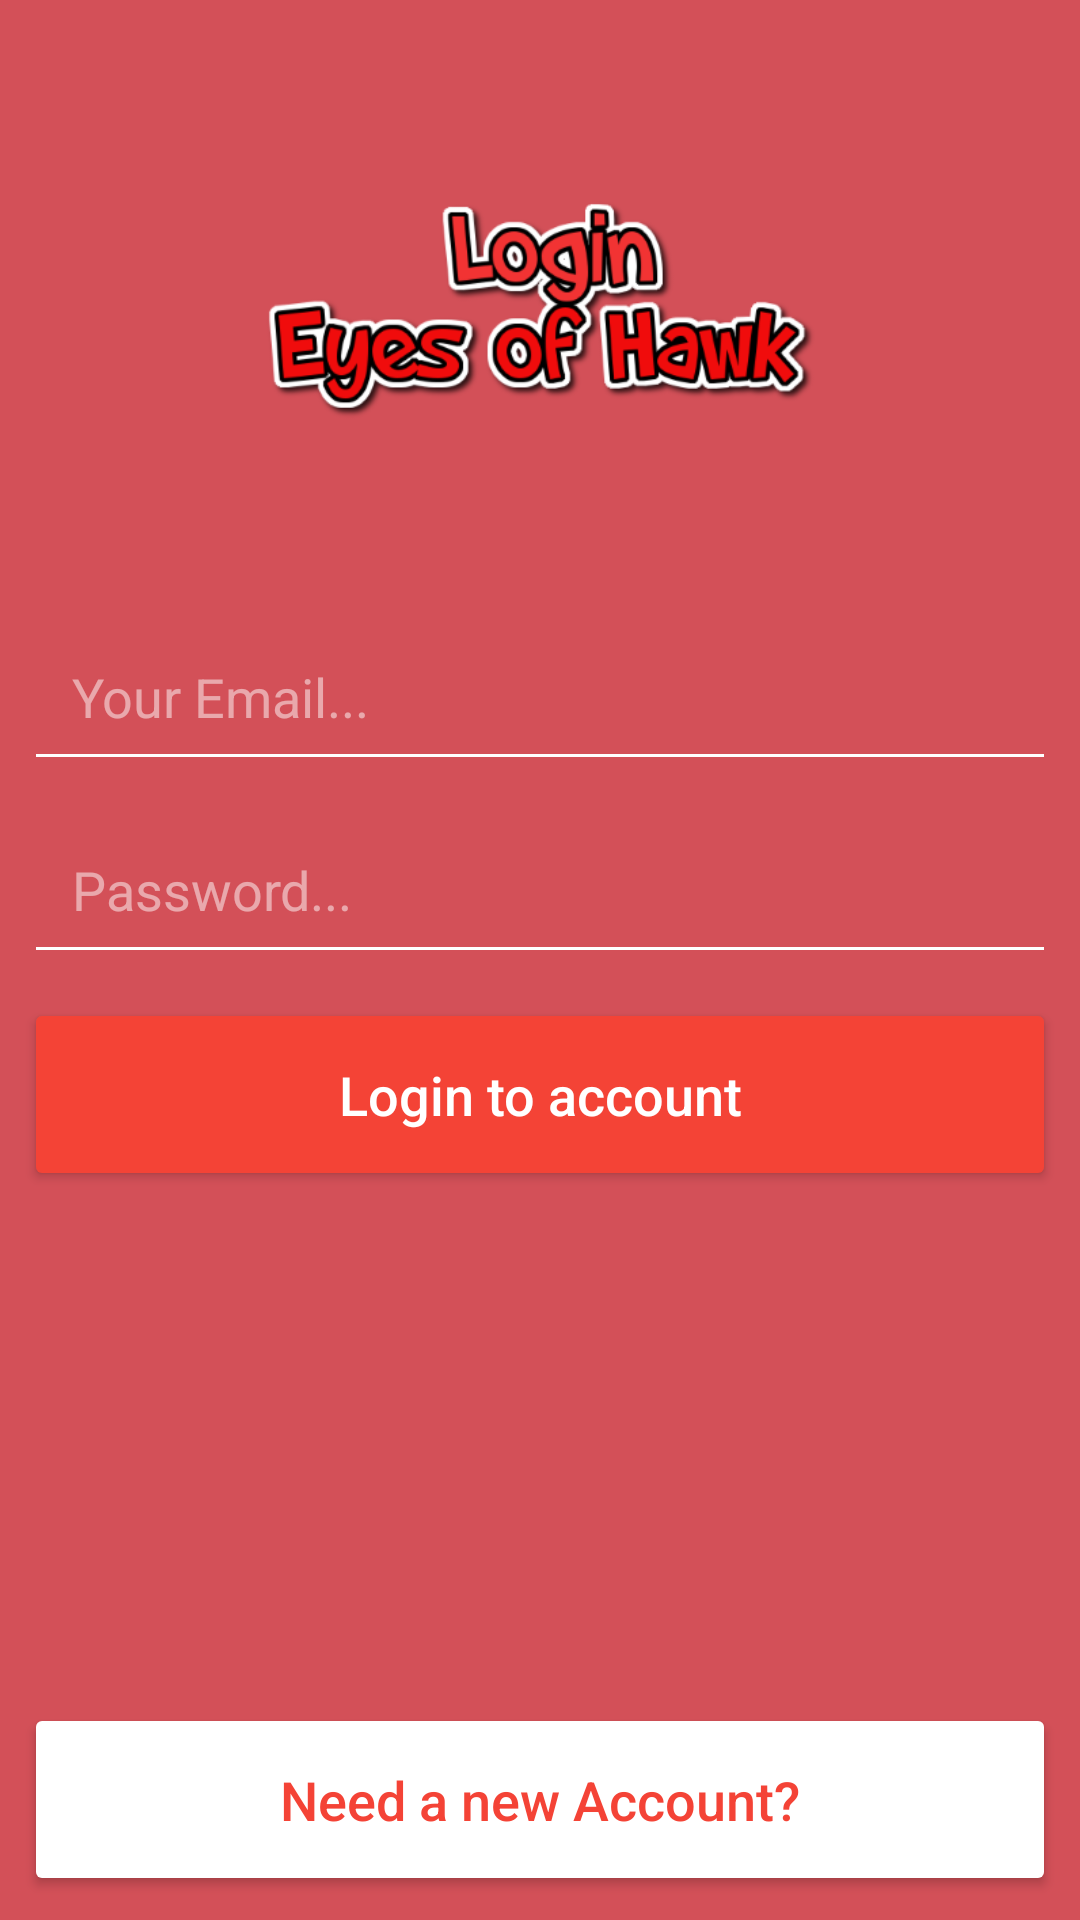

Produce the Android XML layout that renders to this screen, including the resource entries it uses.
<!-- AndroidManifest.xml: application theme AppTheme -->
<!-- res/layout/activity_login.xml -->
<?xml version="1.0" encoding="utf-8"?>
<android.support.constraint.ConstraintLayout xmlns:android="http://schemas.android.com/apk/res/android"
    xmlns:app="http://schemas.android.com/apk/res-auto"
    xmlns:tools="http://schemas.android.com/tools"
    android:layout_width="match_parent"
    android:layout_height="match_parent"
    android:background="@color/colorPrimary"
    tools:context="com.finalprojectandroid.sriyavishalakshy.eyesofhawk.LoginActivity"
    tools:layout_editor_absoluteY="25dp">

    <ImageView
        android:id="@+id/regPageLogo"
        android:layout_width="199dp"
        android:layout_height="76dp"
        android:layout_marginEnd="8dp"
        android:layout_marginStart="8dp"
        android:layout_marginTop="64dp"
        android:contentDescription="@string/login_logo_desc"
        app:layout_constraintEnd_toEndOf="parent"
        app:layout_constraintStart_toStartOf="parent"
        app:layout_constraintTop_toTopOf="parent"
        app:srcCompat="@drawable/login_hawk" />

    <EditText
        android:id="@+id/reg_email"
        android:layout_width="0dp"
        android:layout_height="wrap_content"
        android:layout_marginEnd="8dp"
        android:layout_marginStart="8dp"
        android:layout_marginTop="64dp"
        android:backgroundTint="@android:color/white"
        android:ems="10"
        android:hint="@string/email_hint"
        android:inputType="textEmailAddress"
        android:padding="16dp"
        android:textColor="@android:color/white"
        android:textColorHint="@color/whiteTransparentHalf"
        android:textSize="18sp"
        app:layout_constraintEnd_toEndOf="parent"
        app:layout_constraintStart_toStartOf="parent"
        app:layout_constraintTop_toBottomOf="@+id/regPageLogo" />

    <EditText
        android:id="@+id/reg_confirm_pass"
        android:layout_width="0dp"
        android:layout_height="wrap_content"
        android:layout_marginEnd="8dp"
        android:layout_marginStart="8dp"
        android:layout_marginTop="8dp"
        android:backgroundTint="@android:color/white"
        android:ems="10"
        android:hint="@string/pass_hint"
        android:inputType="textPassword"
        android:padding="16dp"
        android:textColor="@android:color/white"
        android:textColorHint="@color/whiteTransparentHalf"
        android:textSize="18sp"
        app:layout_constraintEnd_toEndOf="parent"
        app:layout_constraintStart_toStartOf="parent"
        app:layout_constraintTop_toBottomOf="@+id/reg_email" />

    <Button
        android:id="@+id/login_btn"
        android:layout_width="0dp"
        android:layout_height="wrap_content"
        android:layout_marginEnd="8dp"
        android:layout_marginStart="8dp"
        android:layout_marginTop="8dp"
        android:backgroundTint="@color/colorAccent"
        android:paddingBottom="20dp"
        android:paddingTop="20dp"
        android:text="@string/login_btn_text"
        android:textAllCaps="false"
        android:textColor="@android:color/white"
        android:textSize="18sp"
        app:layout_constraintEnd_toEndOf="parent"
        app:layout_constraintStart_toStartOf="parent"
        app:layout_constraintTop_toBottomOf="@+id/reg_confirm_pass" />

    <Button
        android:id="@+id/login_reg_btn"
        android:layout_width="0dp"
        android:layout_height="wrap_content"
        android:layout_marginBottom="8dp"
        android:layout_marginEnd="8dp"
        android:layout_marginStart="8dp"
        android:backgroundTint="@android:color/white"
        android:paddingBottom="20dp"
        android:paddingTop="20dp"
        android:text="@string/login_reg_btn_text"
        android:textAllCaps="false"
        android:textColor="@color/colorAccent"
        android:textSize="18sp"
        app:layout_constraintBottom_toBottomOf="parent"
        app:layout_constraintEnd_toEndOf="parent"
        app:layout_constraintStart_toStartOf="parent" />

    <ProgressBar
        android:id="@+id/login_progress"
        style="?android:attr/progressBarStyleHorizontal"
        android:layout_width="0dp"
        android:layout_height="wrap_content"
        android:indeterminate="true"
        android:visibility="invisible"
        app:layout_constraintEnd_toEndOf="parent"
        app:layout_constraintStart_toStartOf="parent"
        app:layout_constraintTop_toTopOf="parent" />

</android.support.constraint.ConstraintLayout>
<!-- resources referenced by this layout -->
<resources>
  <color name="colorAccent">#F44336</color>
  <color name="colorPrimary">#D35058</color>
  <color name="whiteTransparentHalf">#80ffffff</color>
  <!-- drawable login_hawk: png bitmap (drawable-hdpi, 18308 bytes) -->
  <string name="email_hint">Your Email...</string>
  <string name="login_btn_text">Login to account</string>
  <string name="login_logo_desc">Logo Login Page</string>
  <string name="login_reg_btn_text">Need a new Account?</string>
  <string name="pass_hint">Password...</string>
  <style name="AppTheme" parent="Theme.AppCompat.Light.NoActionBar">
          
          <item name="colorPrimary">@color/colorPrimary</item>
          <item name="colorPrimaryDark">@color/colorPrimaryDark</item>
          <item name="colorAccent">@color/colorAccent</item>
      </style>
  <color name="colorPrimaryDark">#0069C0</color>
</resources>
